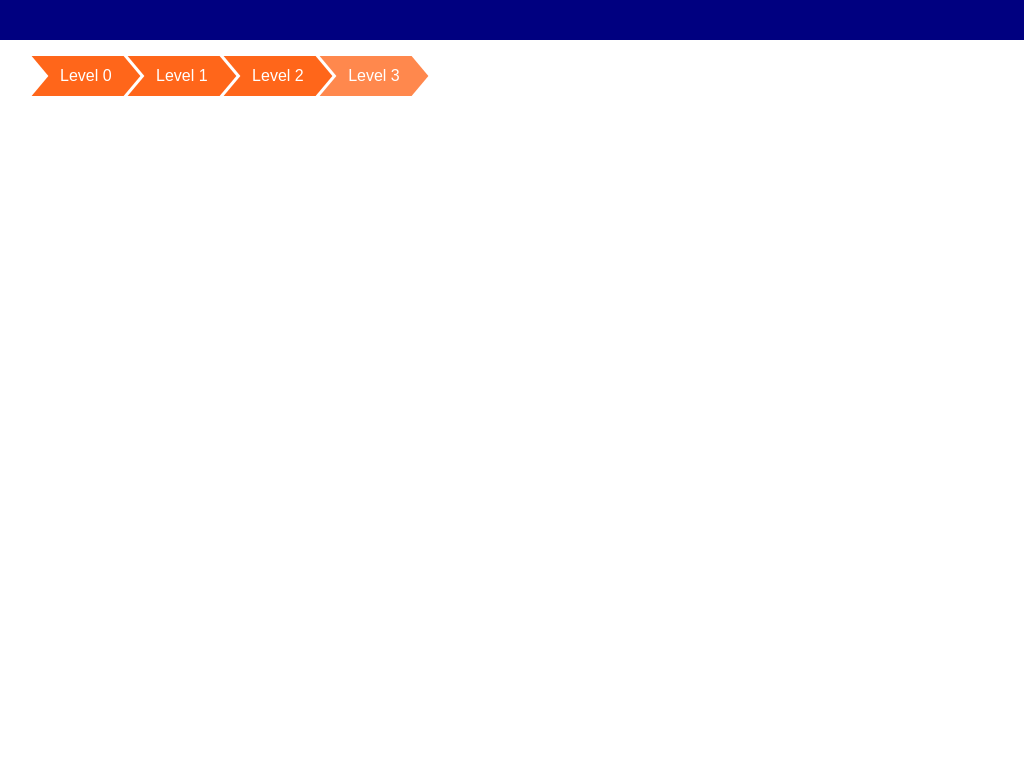

Write the HTML and CSS that draws this image.

<!-- file: index.html -->
<!DOCTYPE html>
<html lang="en">

<head>
    <meta charset="UTF-8">
    <meta name="viewport" content="width=device-width, initial-scale=1.0">
    <meta http-equiv="X-UA-Compatible" content="ie=edge">
    <title>Document</title>
    <link rel="stylesheet" href="index.css" />
</head>

<body>
    <div style="width:100%; height: 40px; background-color: navy;">

    </div>
<!-- v1 -->
    <ol class="breadcrumb v1">
        <li class="breadcrumb-level"><a href="">Level 0</a></li>
        <li class="breadcrumb-level"><a href="">Level 1</a></li>
        <li class="breadcrumb-level"><a href="">Level 2</a></li>
        <li class="breadcrumb-level"><a>Level 3</a></li>
    </ol>

    <script src="index.js"></script>
</body>

</html>

/* file: index.css */
 .breadcrumb {
    list-style-type: none;
  }
  .v1 .breadcrumb-level::before, .v1 .breadcrumb-level::after {
    content: '';
    position: absolute;
    left: 0;
    height: 50%;
    width: 100%;
    background: #ff661a;
    z-index: -1;
  }
  .v1 .breadcrumb-level::before {
    top: 0;
    transform: skew(40deg);
  }
  .v1 .breadcrumb-level::after {
    bottom: 0;
    transform: skew(-40deg);
  }

  .breadcrumb-level {
    display: inline-block;
    position: relative;
  }
  .breadcrumb-level:last-child a {
    cursor: default;
  }
  .breadcrumb-level:last-child::before, .breadcrumb-level:last-child::after {
    background: #ff884d;
  }
  .breadcrumb-level:not(:last-child):hover::before, .breadcrumb-level:not(:last-child):hover::after {
    background: #e64c00;
  }
  .breadcrumb-level a {
    display: inline-block;
    position: relative;
    line-height: 2.5;
    padding: 0 20px;
    color: #fff;
    text-decoration: none;
  }
  /* General page stylin

  g */

  html,  body {
    margin:0;
    padding:0;
 }

  html {
    /* display: flex;
    align-items: center;
    justify-content: center;
    background: #222; */
    font-family: sans-serif;
  }
  .breadcrumb.v1 {
    /* margin-bottom: 50px; */
  }
